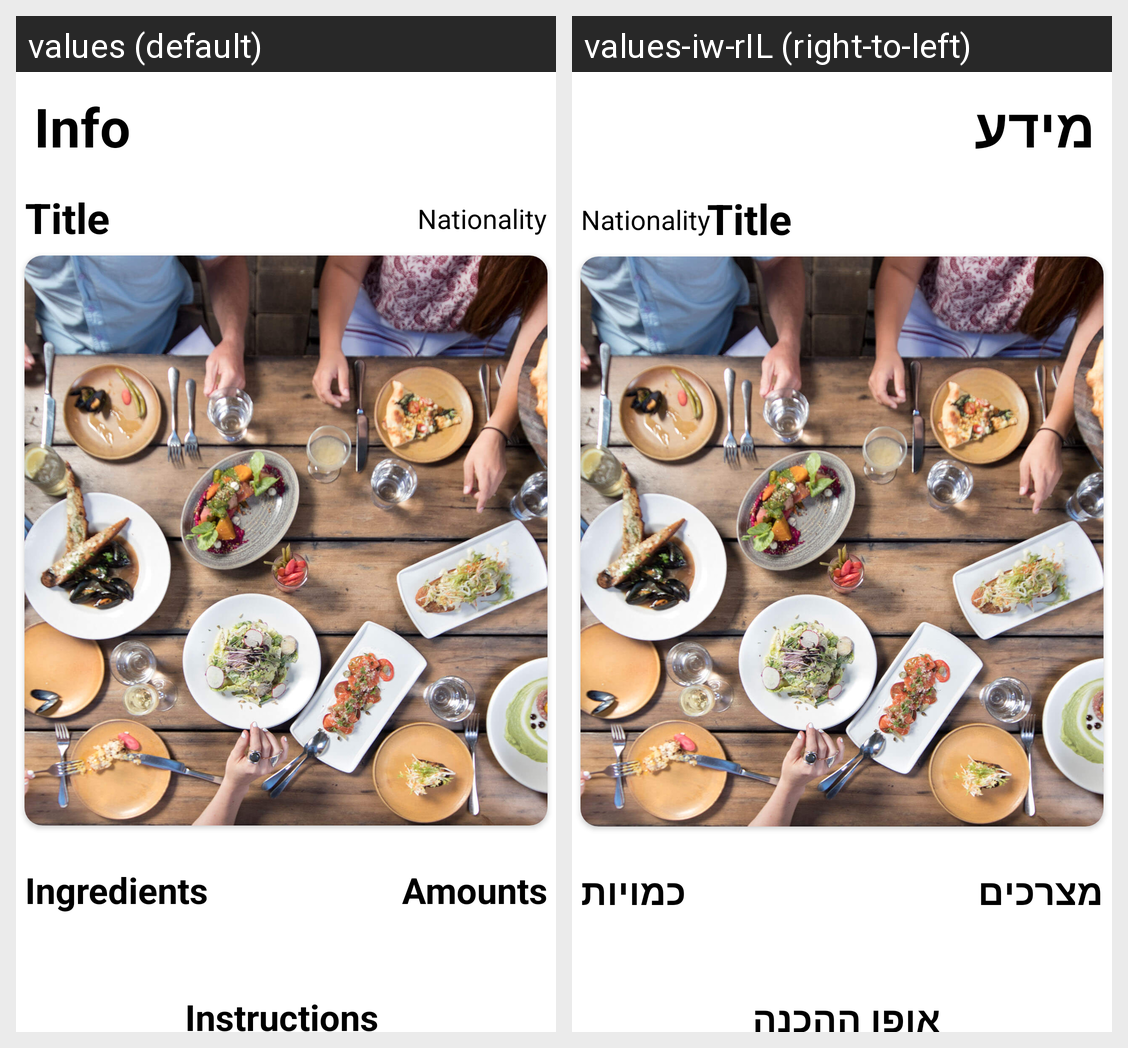

Locale-by-locale string values for the Android screen shown in this grid:
Android screen res/layout/fragment_recipe_details.xml rendered under 2 locales, left to right: values (default), values-iw-rIL (right-to-left). Device: Nexus 5 (rendered at 1080×1920; each locale shown at half size, 540×960, under a caption strip naming it); theme Theme.TheRecipeHost.
Strings drawn on this screen, with the default value and each locale's value (text and hints the layout hard-codes, and strings that could not be matched under every locale, appear in the picture but are not listed):

info
  values: Info
  values-iw-rIL: מידע

title
  values: Title
  values-iw-rIL: Title

ingredients
  values: Ingredients
  values-iw-rIL: מצרכים

amounts
  values: Amounts
  values-iw-rIL: כמויות

instructions
  values: Instructions
  values-iw-rIL: אופן ההכנה
